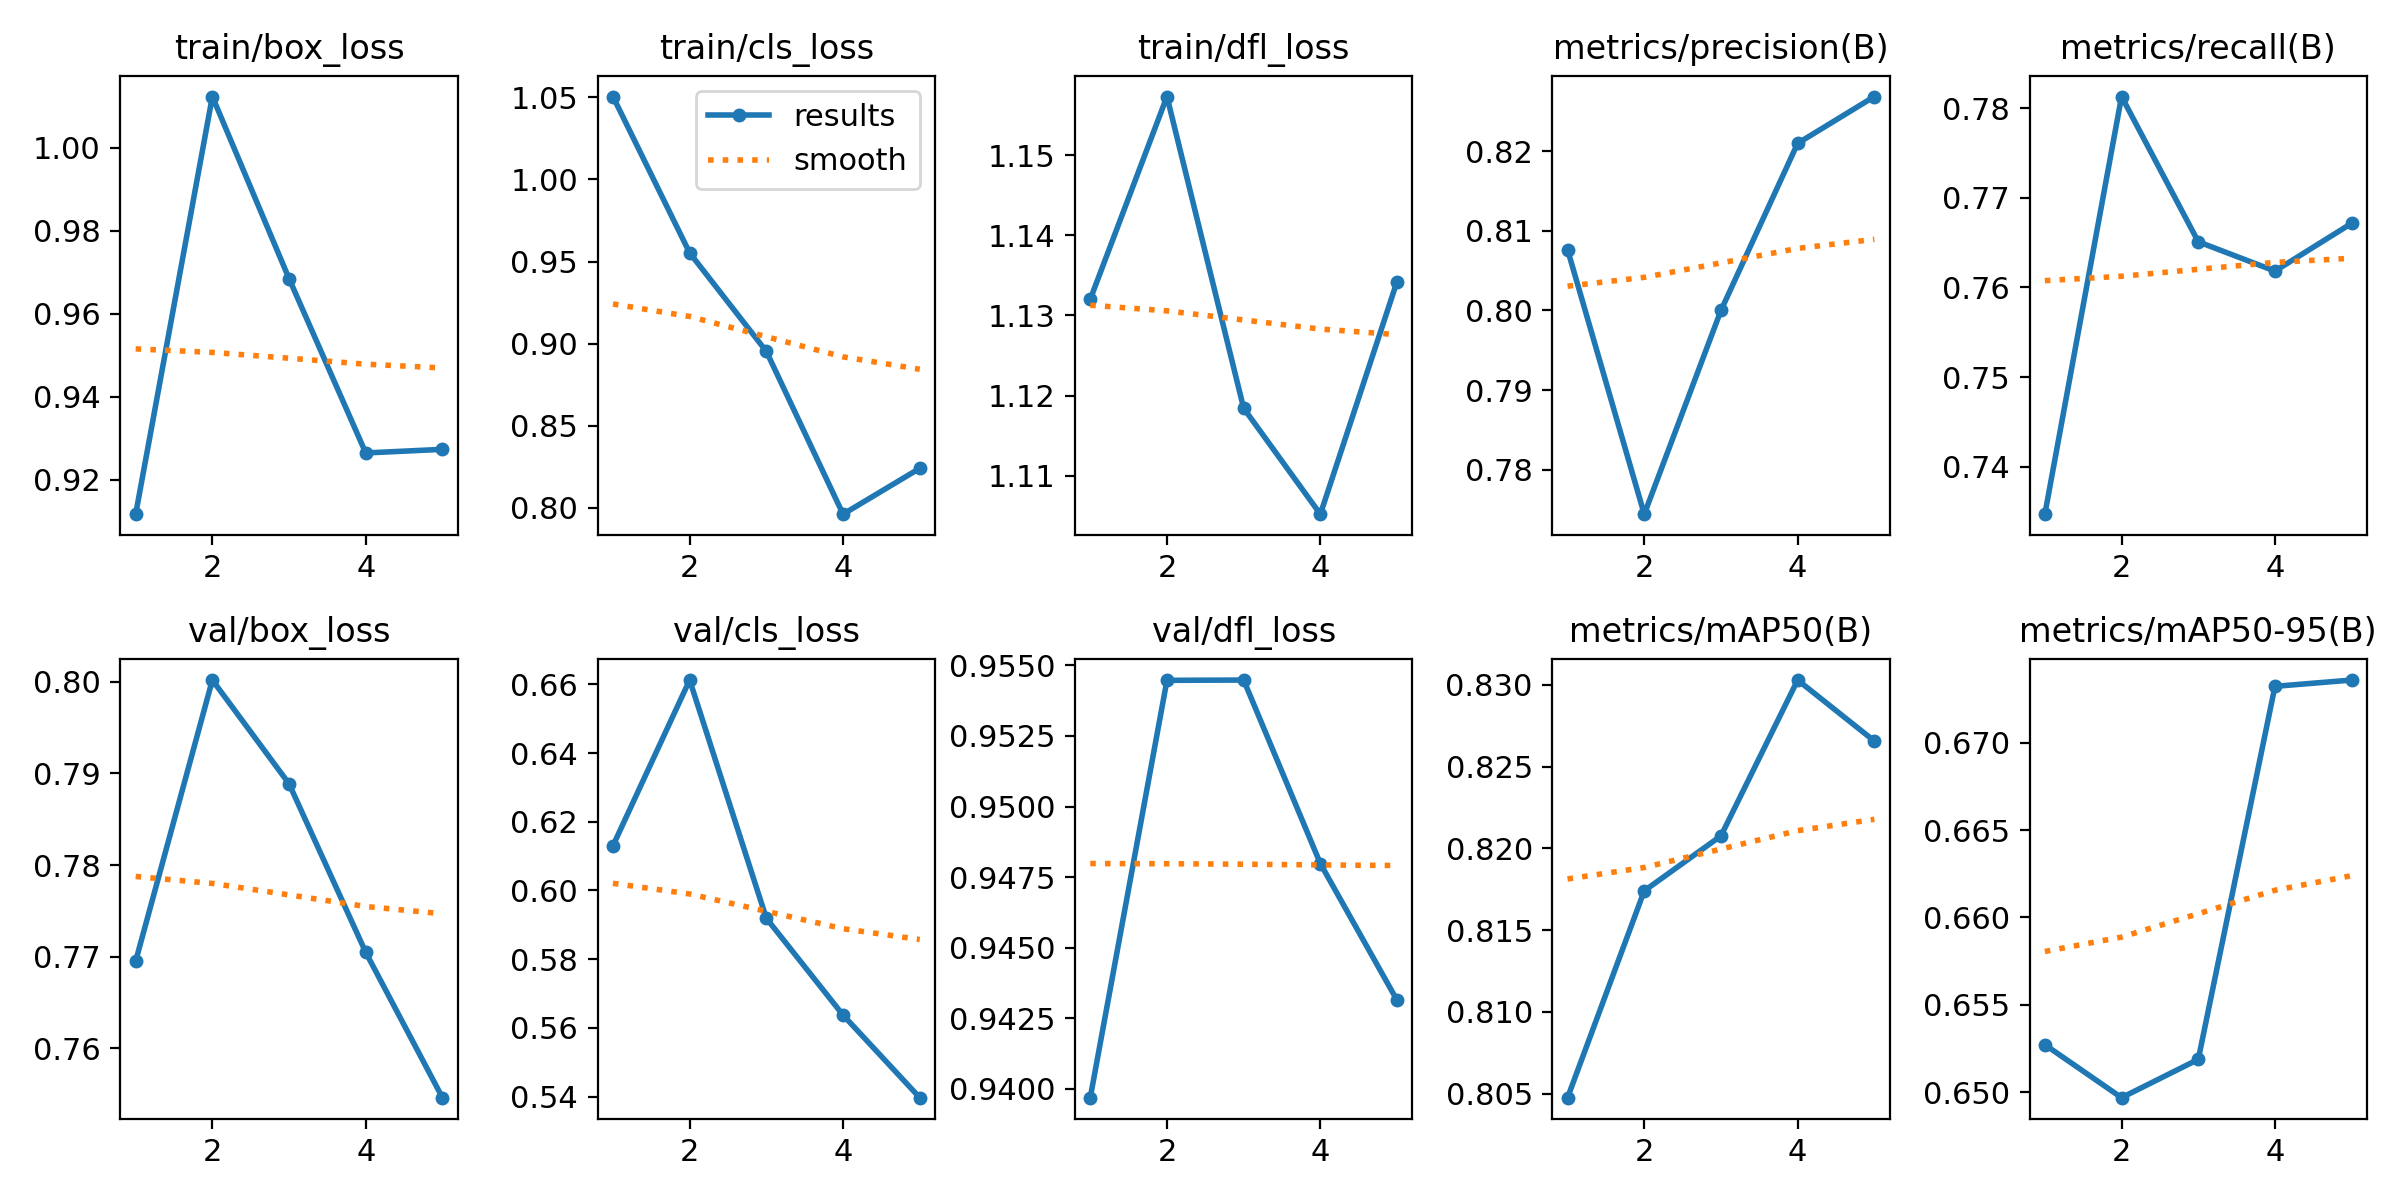

Values plotted in this chart, from the file beside it:
epoch, time, train/box_loss, train/cls_loss, train/dfl_loss, metrics/precision(B), metrics/recall(B), metrics/mAP50(B), metrics/mAP50-95(B), val/box_loss, val/cls_loss, val/dfl_loss, lr/pg0, lr/pg1, lr/pg2
1, 8.085, 0.9117, 1.05, 1.132, 0.8076, 0.7347, 0.8047, 0.6527, 0.7695, 0.613, 0.9397, 3.689e-05, 3.689e-05, 3.689e-05
2, 17.04, 1.012, 0.9553, 1.157, 0.7744, 0.7813, 0.8174, 0.6497, 0.8002, 0.6613, 0.9545, 6.01259e-05, 6.01259e-05, 6.01259e-05
3, 25.51, 0.9684, 0.8953, 1.118, 0.8, 0.7651, 0.8208, 0.6519, 0.7889, 0.5919, 0.9545, 6.82822e-05, 6.82822e-05, 6.82822e-05
4, 34.26, 0.9265, 0.7962, 1.105, 0.821, 0.7618, 0.8303, 0.6732, 0.7705, 0.5637, 0.948, 4.8314e-05, 4.8314e-05, 4.8314e-05
5, 43.2, 0.9273, 0.8242, 1.134, 0.8268, 0.7672, 0.8266, 0.6736, 0.7546, 0.5397, 0.9431, 2.4752e-05, 2.4752e-05, 2.4752e-05
